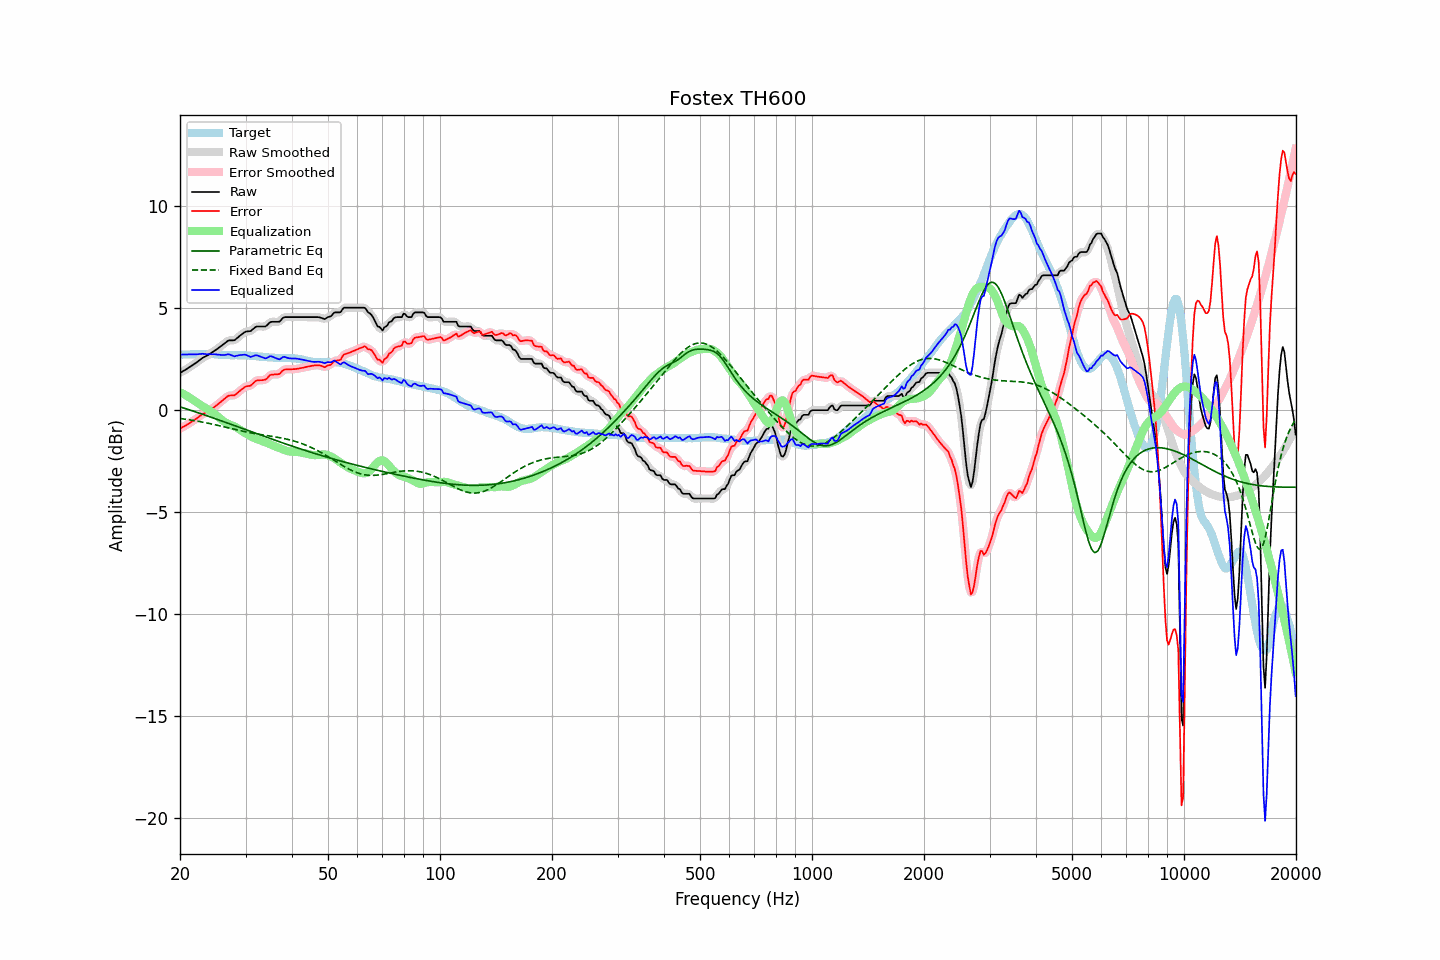

Values plotted in this chart, from the file beside it:
frequency, raw, error, smoothed, error_smoothed, equalization, parametric_eq, fixed_band_eq, equalized_raw, equalized_smoothed, target
20.00, 1.84, -0.89, 1.84, -0.89, 0.89, 0.17, -0.40, 2.73, 2.73, 2.73
20.20, 1.88, -0.85, 1.88, -0.85, 0.85, 0.15, -0.41, 2.73, 2.73, 2.73
20.40, 1.93, -0.80, 1.92, -0.81, 0.81, 0.12, -0.42, 2.74, 2.73, 2.73
20.61, 1.97, -0.77, 1.97, -0.77, 0.76, 0.10, -0.43, 2.73, 2.74, 2.74
20.81, 2.02, -0.72, 2.02, -0.72, 0.72, 0.07, -0.44, 2.74, 2.74, 2.74
21.02, 2.07, -0.67, 2.07, -0.67, 0.67, 0.05, -0.45, 2.74, 2.74, 2.74
21.23, 2.12, -0.62, 2.12, -0.62, 0.62, 0.02, -0.47, 2.74, 2.74, 2.74
21.44, 2.17, -0.58, 2.17, -0.57, 0.57, -0.01, -0.48, 2.74, 2.75, 2.75
21.66, 2.23, -0.52, 2.22, -0.52, 0.52, -0.03, -0.49, 2.75, 2.75, 2.75
21.87, 2.28, -0.47, 2.28, -0.47, 0.47, -0.06, -0.51, 2.75, 2.75, 2.75
22.09, 2.33, -0.42, 2.33, -0.42, 0.41, -0.08, -0.52, 2.74, 2.75, 2.75
22.31, 2.39, -0.37, 2.39, -0.36, 0.36, -0.11, -0.53, 2.75, 2.75, 2.76
22.54, 2.45, -0.30, 2.45, -0.30, 0.31, -0.14, -0.55, 2.75, 2.75, 2.75
22.76, 2.51, -0.25, 2.51, -0.25, 0.25, -0.16, -0.56, 2.76, 2.76, 2.76
22.99, 2.57, -0.19, 2.56, -0.19, 0.20, -0.19, -0.58, 2.77, 2.77, 2.76
23.22, 2.61, -0.15, 2.61, -0.15, 0.16, -0.22, -0.59, 2.76, 2.76, 2.76
23.45, 2.65, -0.11, 2.65, -0.11, 0.11, -0.25, -0.61, 2.76, 2.76, 2.76
23.69, 2.69, -0.07, 2.69, -0.07, 0.06, -0.27, -0.62, 2.75, 2.75, 2.75
23.92, 2.74, -0.02, 2.74, -0.02, 0.01, -0.30, -0.64, 2.75, 2.75, 2.76
24.16, 2.79, 0.04, 2.79, 0.03, -0.04, -0.33, -0.66, 2.75, 2.75, 2.75
24.40, 2.84, 0.09, 2.84, 0.09, -0.09, -0.36, -0.67, 2.75, 2.75, 2.75
24.65, 2.89, 0.14, 2.89, 0.14, -0.14, -0.38, -0.69, 2.75, 2.75, 2.75
24.89, 2.95, 0.21, 2.95, 0.20, -0.20, -0.41, -0.71, 2.75, 2.74, 2.74
25.14, 3.00, 0.26, 3.00, 0.26, -0.26, -0.44, -0.73, 2.74, 2.74, 2.74
25.39, 3.06, 0.33, 3.06, 0.33, -0.33, -0.47, -0.75, 2.73, 2.73, 2.73
25.65, 3.12, 0.39, 3.12, 0.39, -0.40, -0.50, -0.76, 2.72, 2.72, 2.73
25.91, 3.18, 0.46, 3.18, 0.46, -0.47, -0.52, -0.78, 2.71, 2.71, 2.72
26.16, 3.24, 0.52, 3.24, 0.52, -0.53, -0.55, -0.80, 2.71, 2.71, 2.72
26.43, 3.30, 0.59, 3.30, 0.59, -0.58, -0.58, -0.82, 2.72, 2.72, 2.71
26.69, 3.36, 0.65, 3.36, 0.65, -0.63, -0.61, -0.84, 2.73, 2.73, 2.71
26.96, 3.42, 0.71, 3.40, 0.70, -0.66, -0.64, -0.86, 2.75, 2.74, 2.71
27.23, 3.43, 0.72, 3.43, 0.73, -0.70, -0.67, -0.88, 2.73, 2.73, 2.71
27.50, 3.43, 0.73, 3.43, 0.73, -0.73, -0.69, -0.90, 2.70, 2.70, 2.69
27.77, 3.43, 0.73, 3.43, 0.73, -0.76, -0.72, -0.92, 2.67, 2.67, 2.69
28.05, 3.44, 0.74, 3.45, 0.76, -0.79, -0.75, -0.93, 2.64, 2.66, 2.70
28.33, 3.51, 0.81, 3.50, 0.80, -0.84, -0.78, -0.95, 2.67, 2.67, 2.70
28.62, 3.57, 0.87, 3.57, 0.86, -0.88, -0.81, -0.97, 2.69, 2.68, 2.70
28.90, 3.64, 0.94, 3.64, 0.94, -0.93, -0.84, -0.99, 2.71, 2.70, 2.70
29.19, 3.70, 1.00, 3.70, 1.00, -0.99, -0.87, -1.01, 2.71, 2.71, 2.70
29.48, 3.76, 1.06, 3.76, 1.07, -1.04, -0.89, -1.02, 2.72, 2.72, 2.70
29.78, 3.82, 1.12, 3.81, 1.12, -1.09, -0.92, -1.04, 2.73, 2.72, 2.70
30.08, 3.86, 1.17, 3.85, 1.16, -1.14, -0.95, -1.06, 2.72, 2.71, 2.69
30.38, 3.87, 1.18, 3.87, 1.18, -1.18, -0.98, -1.07, 2.68, 2.68, 2.68
30.68, 3.88, 1.20, 3.88, 1.20, -1.23, -1.01, -1.09, 2.65, 2.65, 2.68
30.99, 3.89, 1.22, 3.90, 1.23, -1.27, -1.04, -1.10, 2.61, 2.63, 2.67
31.30, 3.96, 1.29, 3.96, 1.29, -1.32, -1.07, -1.12, 2.64, 2.64, 2.67
31.61, 4.02, 1.36, 4.02, 1.36, -1.35, -1.10, -1.13, 2.67, 2.67, 2.66
31.93, 4.09, 1.43, 4.08, 1.42, -1.39, -1.12, -1.15, 2.70, 2.69, 2.66
32.24, 4.11, 1.46, 4.10, 1.46, -1.41, -1.15, -1.16, 2.69, 2.69, 2.65
32.57, 4.11, 1.47, 4.11, 1.48, -1.44, -1.18, -1.17, 2.67, 2.67, 2.63
32.89, 4.11, 1.48, 4.11, 1.48, -1.47, -1.21, -1.19, 2.64, 2.64, 2.63
33.22, 4.11, 1.48, 4.10, 1.48, -1.50, -1.24, -1.20, 2.61, 2.60, 2.63
33.55, 4.11, 1.49, 4.10, 1.48, -1.53, -1.27, -1.21, 2.58, 2.57, 2.62
33.89, 4.11, 1.50, 4.12, 1.51, -1.56, -1.29, -1.22, 2.55, 2.56, 2.61
34.23, 4.16, 1.55, 4.17, 1.57, -1.59, -1.32, -1.24, 2.56, 2.58, 2.60
34.57, 4.24, 1.65, 4.24, 1.64, -1.63, -1.35, -1.25, 2.61, 2.61, 2.59
34.92, 4.32, 1.73, 4.30, 1.71, -1.66, -1.38, -1.26, 2.65, 2.64, 2.59
35.27, 4.34, 1.75, 4.34, 1.75, -1.70, -1.41, -1.27, 2.64, 2.64, 2.59
35.62, 4.34, 1.75, 4.34, 1.76, -1.73, -1.43, -1.29, 2.61, 2.62, 2.59
35.97, 4.34, 1.76, 4.34, 1.76, -1.76, -1.46, -1.30, 2.58, 2.58, 2.57
... 635 more rows
